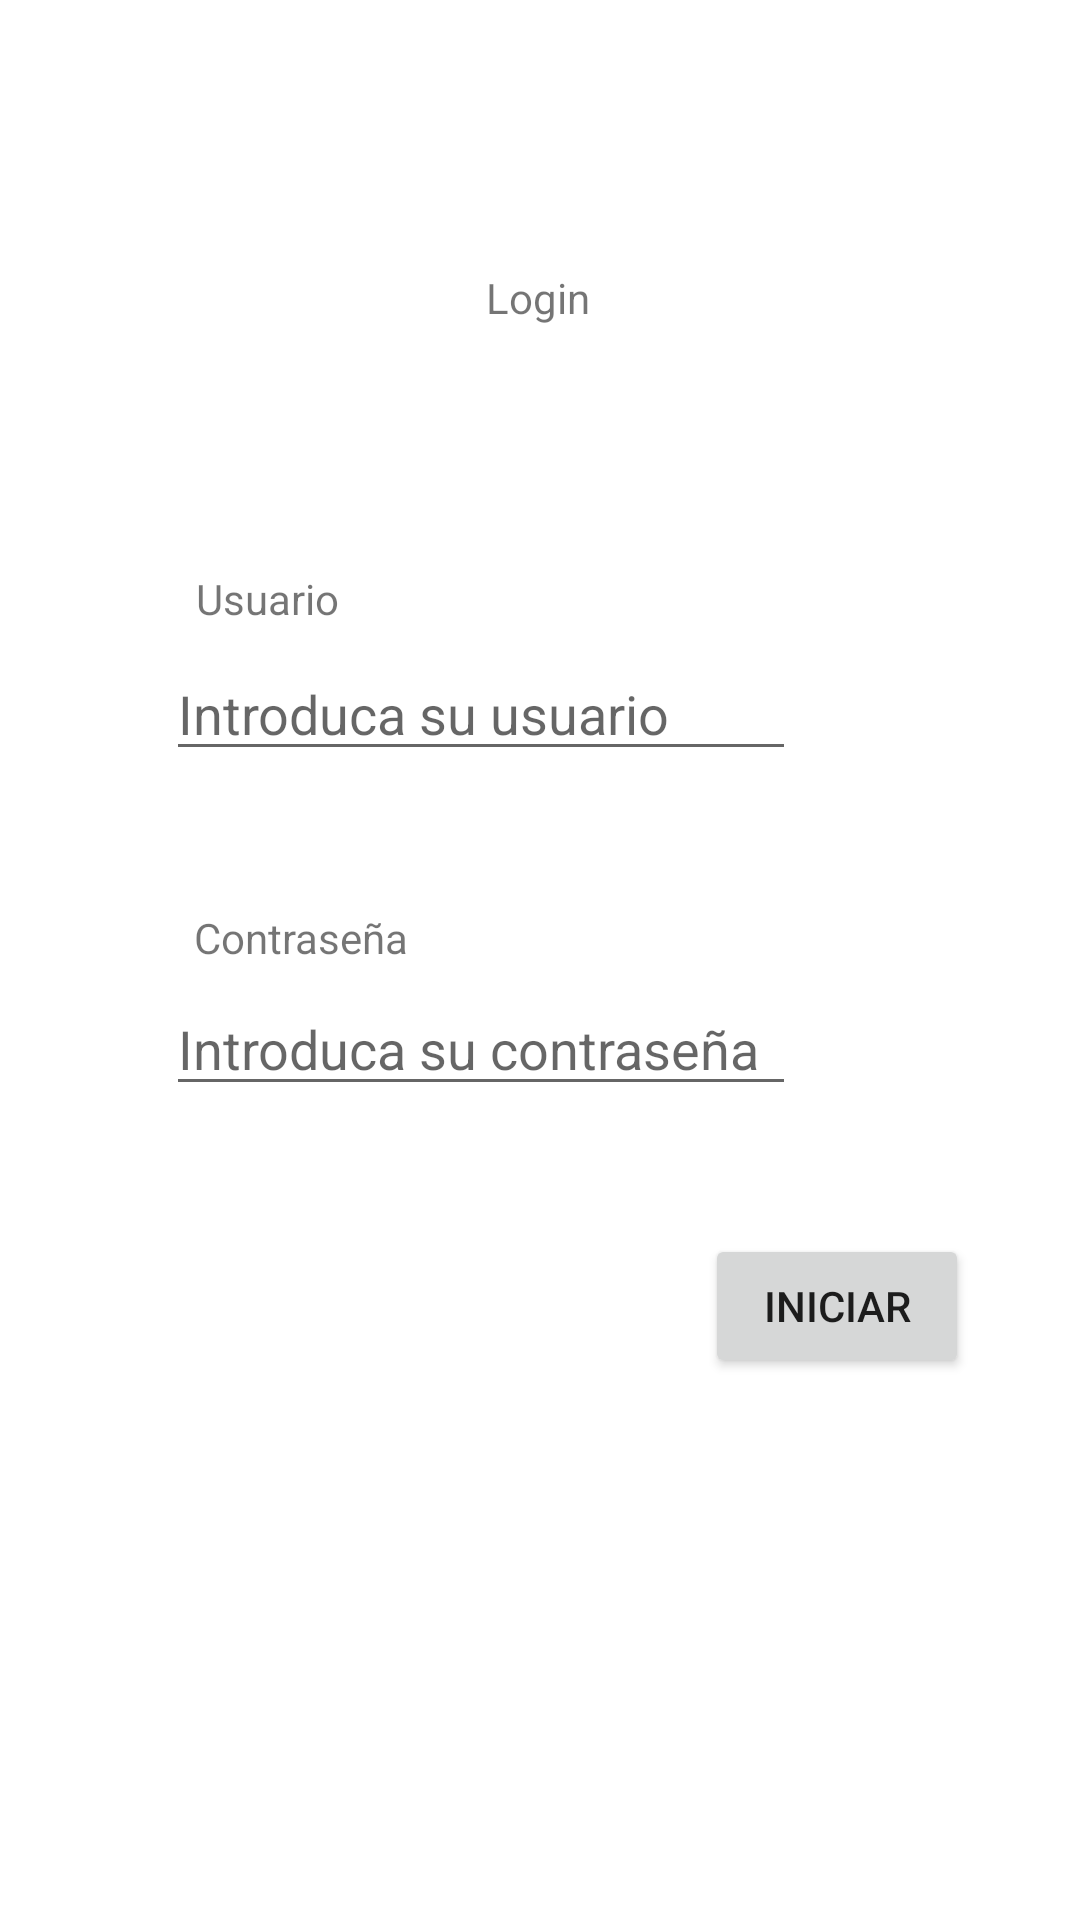

Layout XML and referenced resources for this Android screen:
<!-- AndroidManifest.xml: application theme Theme.CovSin -->
<!-- res/layout/activity_login.xml -->
<?xml version="1.0" encoding="utf-8"?>
<androidx.constraintlayout.widget.ConstraintLayout
    xmlns:android="http://schemas.android.com/apk/res/android"
    xmlns:app="http://schemas.android.com/apk/res-auto"
    xmlns:tools="http://schemas.android.com/tools"
    android:layout_width="match_parent"
    android:layout_height="match_parent">

    <TextView
        android:id="@+id/textView2"
        android:layout_width="wrap_content"
        android:layout_height="wrap_content"
        android:layout_marginTop="96dp"
        android:layout_marginBottom="112dp"
        android:text="Login"
        app:layout_constraintBottom_toTopOf="@+id/editTextTextPersonName"
        app:layout_constraintEnd_toEndOf="parent"
        app:layout_constraintHorizontal_bias="0.498"
        app:layout_constraintStart_toStartOf="parent"
        app:layout_constraintTop_toTopOf="parent"
        app:layout_constraintVertical_bias="0.58" />

    <Button
        android:id="@+id/button5"
        android:layout_width="wrap_content"
        android:layout_height="wrap_content"
        android:text="Iniciar"
        app:layout_constraintBottom_toBottomOf="parent"
        app:layout_constraintEnd_toEndOf="parent"
        app:layout_constraintHorizontal_bias="0.864"
        app:layout_constraintStart_toStartOf="parent"
        app:layout_constraintTop_toTopOf="parent"
        app:layout_constraintVertical_bias="0.695" />

    <EditText
        android:id="@+id/editTextTextPersonName"
        android:layout_width="wrap_content"
        android:layout_height="wrap_content"
        android:ems="10"
        android:hint="Introduca su usuario"
        android:inputType="textPersonName"
        app:layout_constraintBottom_toTopOf="@+id/editTextTextPassword"
        app:layout_constraintEnd_toEndOf="parent"
        app:layout_constraintHorizontal_bias="0.368"
        app:layout_constraintStart_toStartOf="parent"
        app:layout_constraintTop_toTopOf="parent"
        app:layout_constraintVertical_bias="0.754" />

    <EditText
        android:id="@+id/editTextTextPassword"
        android:layout_width="wrap_content"
        android:layout_height="wrap_content"
        android:layout_marginBottom="40dp"
        android:ems="10"
        android:hint="Introduca su contraseña"
        android:inputType="textPassword"
        app:layout_constraintBottom_toTopOf="@+id/button5"
        app:layout_constraintEnd_toEndOf="parent"
        app:layout_constraintHorizontal_bias="0.368"
        app:layout_constraintStart_toStartOf="parent"
        app:layout_constraintTop_toTopOf="parent"
        app:layout_constraintVertical_bias="0.992" />

    <TextView
        android:id="@+id/textView3"
        android:layout_width="wrap_content"
        android:layout_height="wrap_content"
        android:layout_marginTop="56dp"
        android:text="Usuario"
        app:layout_constraintBottom_toTopOf="@+id/editTextTextPersonName"
        app:layout_constraintEnd_toEndOf="parent"
        app:layout_constraintHorizontal_bias="0.209"
        app:layout_constraintStart_toStartOf="parent"
        app:layout_constraintTop_toBottomOf="@+id/textView2"
        app:layout_constraintVertical_bias="0.792" />

    <TextView
        android:id="@+id/textView4"
        android:layout_width="wrap_content"
        android:layout_height="wrap_content"
        android:layout_marginTop="40dp"
        android:text="Contraseña"
        app:layout_constraintBottom_toTopOf="@+id/editTextTextPassword"
        app:layout_constraintEnd_toEndOf="parent"
        app:layout_constraintHorizontal_bias="0.224"
        app:layout_constraintStart_toStartOf="parent"
        app:layout_constraintTop_toBottomOf="@+id/editTextTextPersonName"
        app:layout_constraintVertical_bias="0.52" />

</androidx.constraintlayout.widget.ConstraintLayout>
<!-- resources referenced by this layout -->
<resources>
  <style name="Theme.CovSin" parent="Theme.MaterialComponents.DayNight.DarkActionBar">
          
          <item name="colorPrimary">@color/purple_500</item>
          <item name="colorPrimaryVariant">@color/purple_700</item>
          <item name="colorOnPrimary">@color/white</item>
          
          <item name="colorSecondary">@color/teal_200</item>
          <item name="colorSecondaryVariant">@color/teal_700</item>
          <item name="colorOnSecondary">@color/black</item>
          
          <item name="android:statusBarColor" tools:targetApi="l">?attr/colorPrimaryVariant</item>
          
      </style>
  <!-- not gathered from this repository: default colours our renderer supplied (Android Studio template values) -->
  <color name="purple_500">#FF6200EE</color>
  <color name="purple_700">#FF3700B3</color>
  <color name="teal_200">#FF03DAC5</color>
  <color name="teal_700">#FF018786</color>
  <color name="black">#FF000000</color>
  <color name="white">#FFFFFFFF</color>
</resources>
